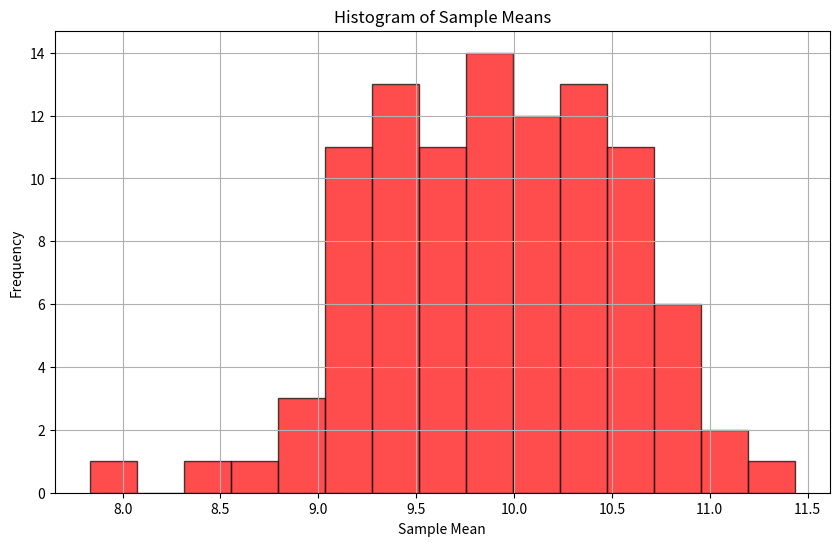

This figure's Python source:
import numpy as np
import matplotlib.pyplot as plt

# Set the random seed for reproducibility
np.random.seed(42)

# Generate N=1000 random samples from a Poisson distribution with a mean of λ (lambda)
lambda_value = 10
N = 1000
DataPopulation = np.random.poisson(lam=lambda_value, size=N)

# Parameters for sampling
n = 30    # Sample size
m = 100   # Number of samples to take

# Initialize arrays to store sample means and standard deviations
SampleMeans = np.zeros(m)
SampleSTDs = np.zeros(m)

# Repeat sampling m times
for i in range(m):
    DataSample = np.random.choice(DataPopulation, size=n, replace=False)
    SampleMeans[i] = np.mean(DataSample)
    SampleSTDs[i] = np.std(DataSample)

# Plot a histogram of the SampleMeans
plt.figure(figsize=(10, 6))
plt.hist(SampleMeans, bins=15, color='red', edgecolor='black', alpha=0.7)
plt.title('Histogram of Sample Means')
plt.xlabel('Sample Mean')
plt.ylabel('Frequency')
plt.grid(True)

# Display the histogram
plt.show()
